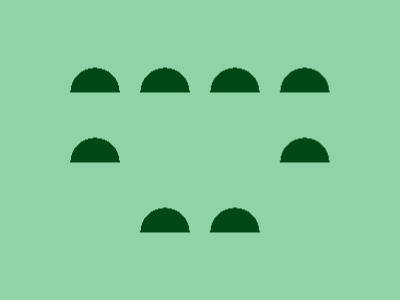

Here is a drawing made with CSS. Write the source that renders it.

<!-- Version 1 -->
<h1><style>*{margin:23 2.06em -6in;background:radial-gradient(1q at 50%100%,#024817 26q,#90D3A6)-3%-99q/74q 50%;*{height:8.75em
</style>
